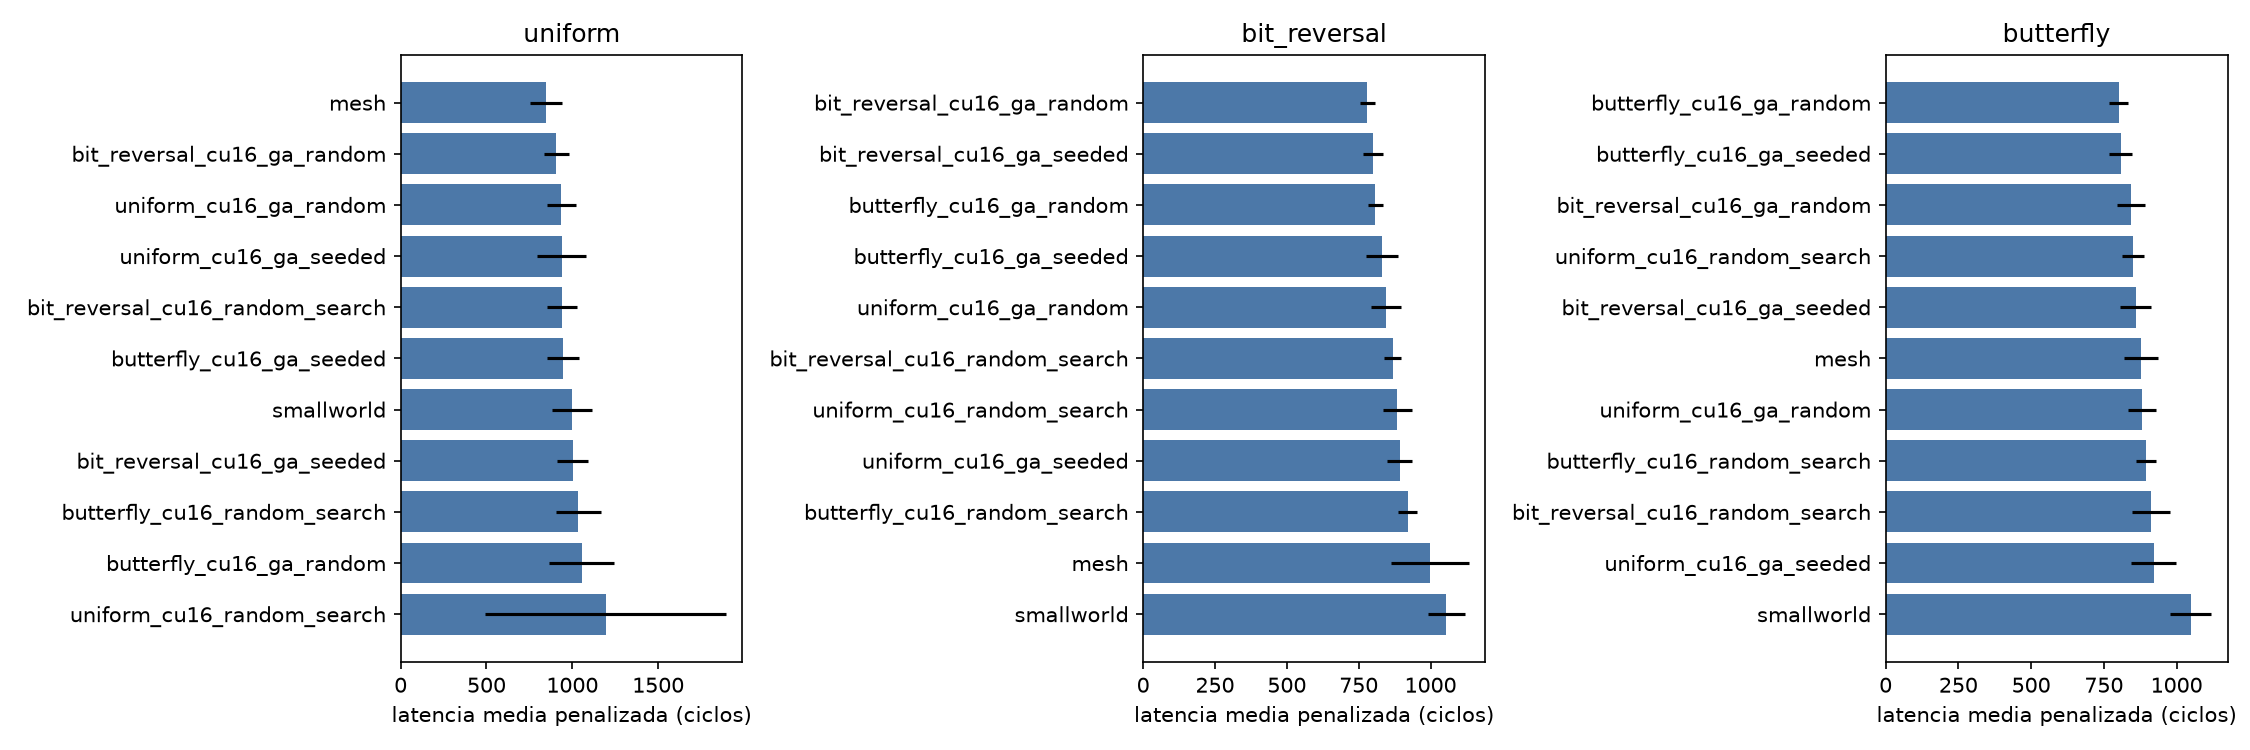

The table this chart was drawn from, first rows:
candidate, pattern, mean, std, completion, p_vs_ref, delta_vs_ref_pct
bit_reversal_cu16_ga_random, uniform, 907.6, 72.99, 99.8, 0.1206, 7.173
bit_reversal_cu16_ga_seeded, uniform, 1002, 91.71, 99.4, 0.001422, 18.28
bit_reversal_cu16_random_search, uniform, 938.8, 88.69, 99.6, 0.03563, 10.85
butterfly_cu16_ga_random, uniform, 1056, 189.2, 98.8, 0.007759, 24.69
butterfly_cu16_ga_seeded, uniform, 945.9, 94.26, 99.6, 0.02896, 11.69
butterfly_cu16_random_search, uniform, 1035, 130.3, 99.2, 0.001808, 22.2
uniform_cu16_ga_random, uniform, 936.4, 85.77, 99.6, 0.03746, 10.57
uniform_cu16_ga_seeded, uniform, 938.5, 142.4, 99.6, 0.1076, 10.82
uniform_cu16_random_search, uniform, 1194, 702.4, 98.1, 0.1546, 40.98
mesh, uniform, 846.9, 92.21, 99.7, 1.0, 0.0
smallworld, uniform, 997.2, 116.1, 99.4, 0.005154, 17.74
bit_reversal_cu16_ga_random, bit_reversal, 780.5, 26.37, 100.0, 0.0006182, -21.75
bit_reversal_cu16_ga_seeded, bit_reversal, 799.6, 35.78, 100.0, 0.001136, -19.83
bit_reversal_cu16_random_search, bit_reversal, 868.2, 28.43, 100.0, 0.01476, -12.96
butterfly_cu16_ga_random, bit_reversal, 808.2, 27.04, 100.0, 0.001586, -18.98
butterfly_cu16_ga_seeded, bit_reversal, 830.8, 54.98, 100.0, 0.003671, -16.7
butterfly_cu16_random_search, bit_reversal, 920.1, 34.18, 100.0, 0.11, -7.758
uniform_cu16_ga_random, bit_reversal, 844.2, 51.31, 100.0, 0.006142, -15.36
uniform_cu16_ga_seeded, bit_reversal, 892.4, 42.61, 100.0, 0.03964, -10.53
uniform_cu16_random_search, bit_reversal, 884.8, 50.42, 100.0, 0.03066, -11.29
mesh, bit_reversal, 997.4, 135.5, 100.0, 1.0, 0.0
smallworld, bit_reversal, 1055, 64.23, 100.0, 0.2442, 5.801
bit_reversal_cu16_ga_random, butterfly, 843.1, 49.35, 100.0, 0.1736, -3.912
bit_reversal_cu16_ga_seeded, butterfly, 859.3, 54.41, 100.0, 0.4817, -2.069
bit_reversal_cu16_random_search, butterfly, 913.4, 65.07, 100.0, 0.2106, 4.095
butterfly_cu16_ga_random, butterfly, 800.4, 31.36, 100.0, 0.002586, -8.776
butterfly_cu16_ga_seeded, butterfly, 808.5, 39.76, 100.0, 0.00721, -7.854
butterfly_cu16_random_search, butterfly, 894.1, 34.96, 100.0, 0.451, 1.901
uniform_cu16_ga_random, butterfly, 882, 48.15, 100.0, 0.8521, 0.5165
uniform_cu16_ga_seeded, butterfly, 920.7, 77.71, 100.0, 0.1778, 4.931
uniform_cu16_random_search, butterfly, 850, 36.47, 100.0, 0.228, -3.121
mesh, butterfly, 877.4, 58.48, 100.0, 1.0, 0.0
smallworld, butterfly, 1049, 70.48, 100.0, 1.5572125222124624e-05, 19.5
